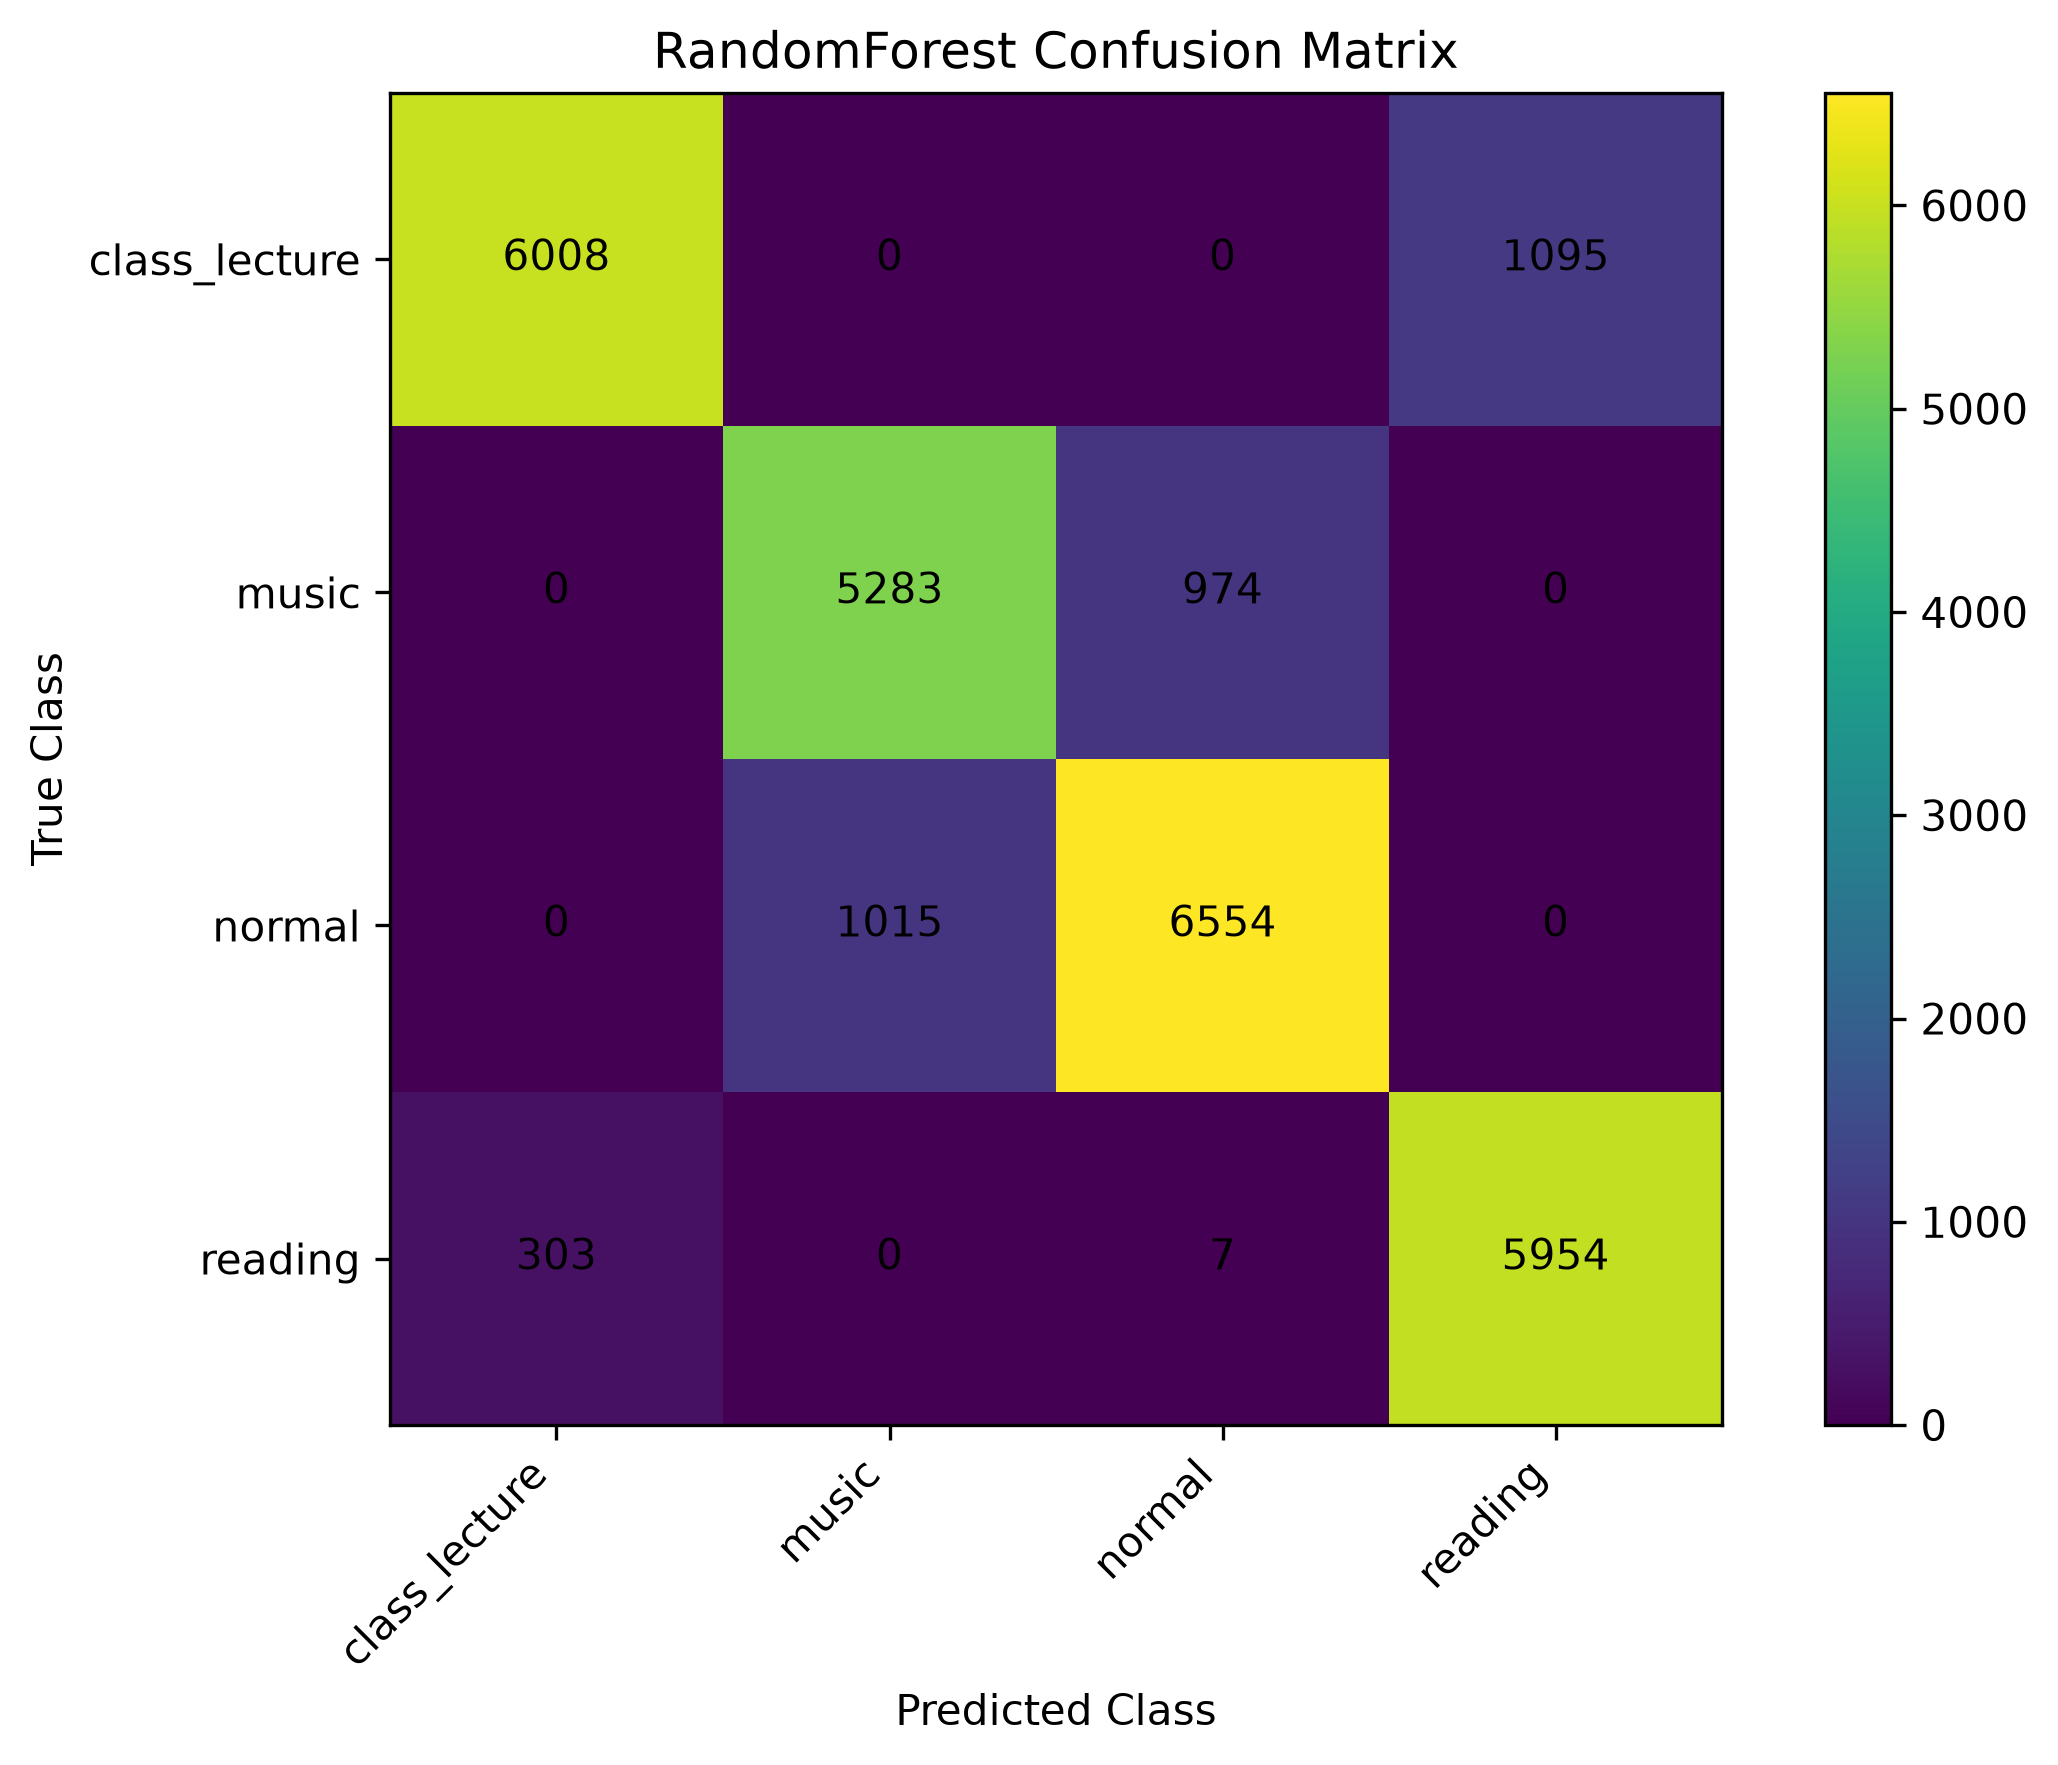

The table this chart was drawn from, first rows:
, class_lecture, music, normal, reading
class_lecture, 6008, 0, 0, 1095
music, 0, 5283, 974, 0
normal, 0, 1015, 6554, 0
reading, 303, 0, 7, 5954
